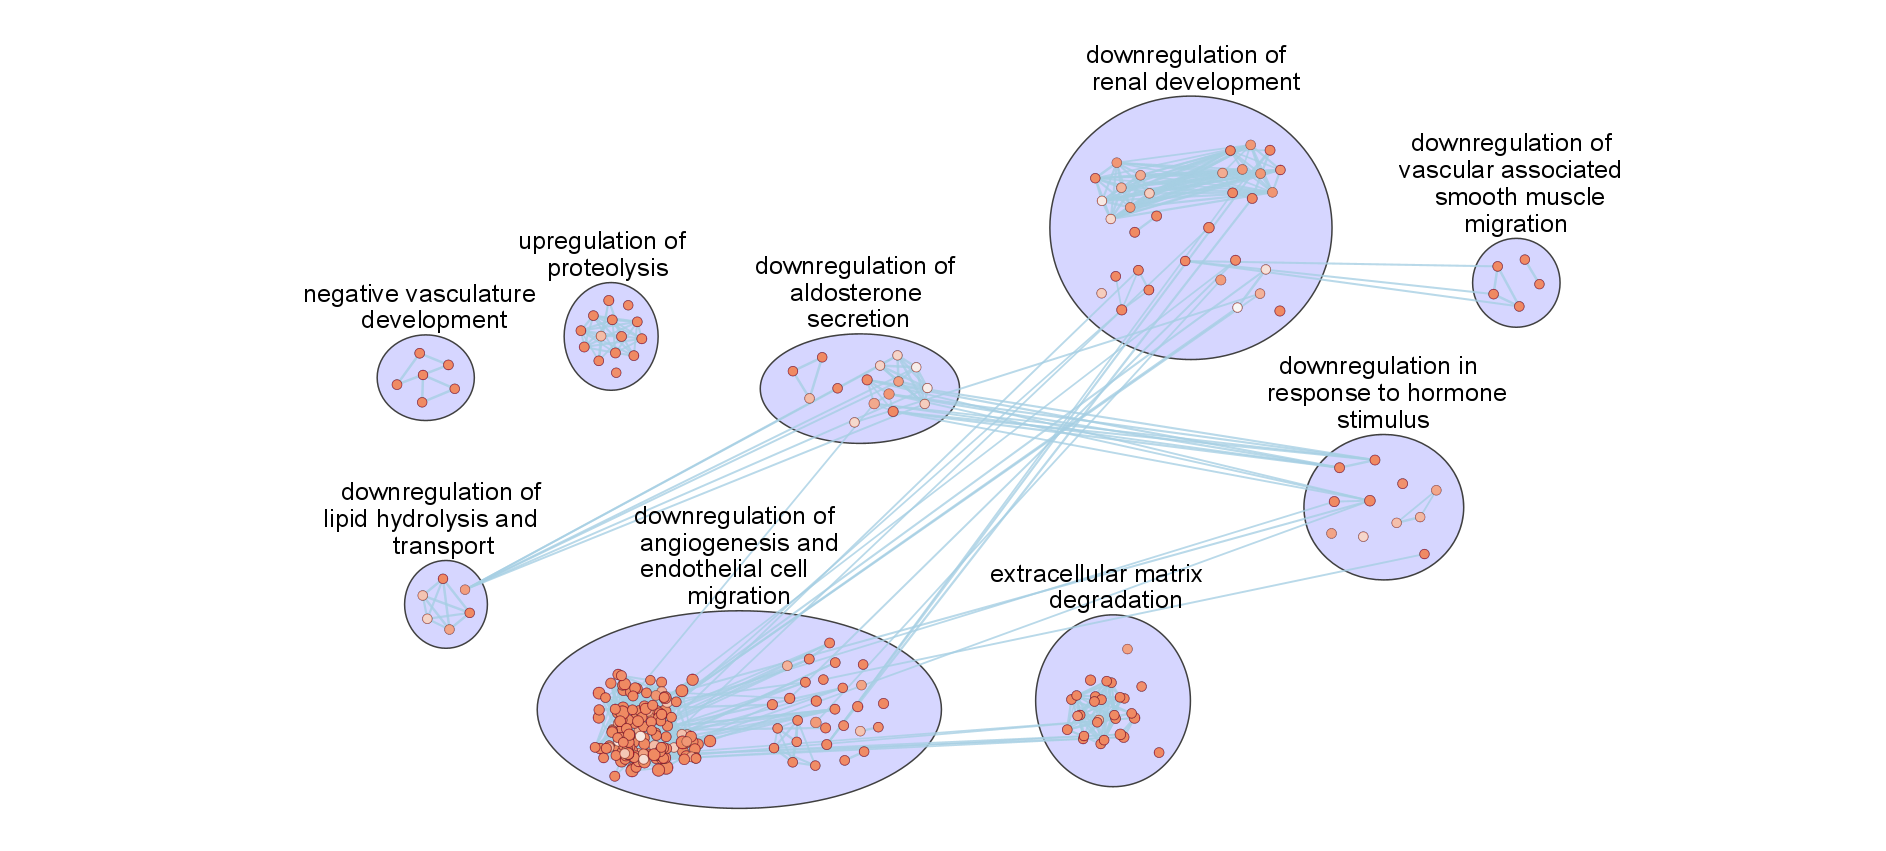

The table this chart was drawn from, first rows:
EnrichmentMap::Colouring (gat_d_en), EnrichmentMap::ES (gat_d_en), EnrichmentMap::fdr_qvalue (gat_d_en), EnrichmentMap::fwer_qvalue (gat_d_en), EnrichmentMap::Genes, EnrichmentMap::GS_DESCR, EnrichmentMap::gs_size, EnrichmentMap::GS_Type, EnrichmentMap::Name, EnrichmentMap::NES (gat_d_en), EnrichmentMap::pvalue (gat_d_en), MCODE::Clusters (2), MCODE::Node Status (2), MCODE::Score (2), name, selected, shared name, wordcloud.sync
0.9999, , 1.2819283615045325E-4, , MMP2|COL3A1|DAG1|ANGPT1|VTN|KDR|FGF10|ZB…, embryo development, 22, ENR, GO:0009790, 1.0, 1.2819283615045325E-4, Cluster 5, Clustered, 91.47, GO:0009790, false, GO:0009790, false
0.9997, , 3.330886618034348E-4, , ADAMTS9|ANGPT4|PTN|AGT|TAFA5|COL4A3, negative regulation of angiogenesis, 6, ENR, GO:0016525, 1.0, 3.330886618034348E-4, Cluster 8, Clustered, 53.0, GO:0016525, false, GO:0016525, false
0.9984, , 0.001597, , VEGFA|ADAMTS16|COL4A1|LAMA5|AGT|NPNT, renal tubule morphogenesis, 6, ENR, GO:0061333, 1.0, 0.001597, Cluster 4, Clustered, 48.76, GO:0061333, false, GO:0061333, false
1, , 8.218891687873858E-6, , COL3A1|ANGPT1|ADAMTS12|AGT|FGFBP3|NPNT|K…, response to growth factor, 18, ENR, GO:0070848, 1.0, 8.218891687873858E-6, Cluster 1, Clustered, 96.12, GO:0070848, false, GO:0070848, false
0.9996, , 3.9152427590667416E-4, , ADAMTS9|ANGPT4|PTN|AGT|TAFA5|COL4A3, negative regulation of vasculature devel…, 6, ENR, GO:1901343, 1.0, 3.9152427590667416E-4, Cluster 8, Clustered, 53.0, GO:1901343, false, GO:1901343, false
1, , 7.163337633355927E-7, , ANGPT4|PTN|AGT|TAFA5|KDR|COL4A3|BMPER|IG…, regulation of vasculature development, 14, ENR, GO:1901342, 1.0, 7.163337633355927E-7, Cluster 5, Clustered, 95.63, GO:1901342, false, GO:1901342, false
1, , 6.051896432701625E-7, , ANGPT4|PTN|AGT|TAFA5|KDR|COL4A3|BMPER|IG…, regulation of angiogenesis, 14, ENR, GO:0045765, 1.0, 6.051896432701625E-7, Cluster 5, Seed, 95.63, GO:0045765, false, GO:0045765, false
1, , 5.994015895075724E-7, , POSTN|ANGPT4|PTN|ADAMTS12|AGT|TAFA5|ASPN…, negative regulation of developmental pro…, 24, ENR, GO:0051093, 1.0, 5.994015895075724E-7, Cluster 5, Clustered, 76.88, GO:0051093, false, GO:0051093, false
1, , 1.470519604589196E-6, , IL15RA|AGT|NPNT|THPO|ZBED3|LPL|COL1A1|AD…, positive regulation of developmental pro…, 27, ENR, GO:0051094, 1.0, 1.470519604589196E-6, Cluster 1, Clustered, 118.6, GO:0051094, false, GO:0051094, false
0.9995, , 5.286237450558126E-4, , PCSK5|ADIPOQ|AGT|PDGFB|TAFA5, vascular associated smooth muscle cell m…, 5, ENR, GO:1904738, 1.0, 5.286237450558126E-4, Cluster 10, Clustered, 58.49, GO:1904738, false, GO:1904738, false
0.999, , 0.001036, , REN1|VEGFA|ANGPT1|ADGRG1|RETN|INSL3|KDR|…, reproductive system development, 10, ENR, GO:0061458, 1.0, 0.001036, Cluster 5, Clustered, 80.72, GO:0061458, false, GO:0061458, false
1, , 2.402952322065198E-10, , POSTN|IL15RA|ADAMTS12|PRXL2A|AGT|NPNT|TH…, regulation of developmental process, 44, ENR, GO:0050793, 1.0, 2.402952322065198E-10, Cluster 1, Clustered, 119.6, GO:0050793, false, GO:0050793, false
0.9999, , 1.309036419858071E-4, , PTN|KDR|COL4A3|BMPER|FGF10|IGF2|IGF1|EGF…, epithelial cell proliferation, 14, ENR, GO:0050673, 1.0, 1.309036419858071E-4, Cluster 1, Clustered, 114.5, GO:0050673, false, GO:0050673, false
1, , 4.465817238805538E-6, , COL3A1|POSTN|ELN|ADAMTS12|AGT|VTN|NPNT|C…, regulation of cellular process, 90, ENR, GO:0050794, 1.0, 4.465817238805538E-6, Cluster 1, Clustered, 119.6, GO:0050794, false, GO:0050794, false
0.9996, , 4.2537215817992525E-4, , ANGPT1|MMRN2|KDR|VEGFB|FGF10, regulation of vascular endothelial growt…, 5, ENR, GO:0030947, 1.0, 4.2537215817992525E-4, Cluster 1, Clustered, 110.9, GO:0030947, false, GO:0030947, false
1, , 1.5462358192611022E-8, , REN1|ANGPT1|AGT|NPNT|COL4A3|BMPER|FGF10|…, kidney development, 15, ENR, GO:0001822, 1.0, 1.5462358192611022E-8, Cluster 7, Clustered, 70.63, GO:0001822, false, GO:0001822, 
0.9995, , 5.370638879199546E-4, , ANGPT1|KDR|VEGFB|FGF10, positive regulation of vascular endothel…, 4, ENR, GO:0030949, 1.0, 5.370638879199546E-4, Cluster 1, Clustered, 109.8, GO:0030949, false, GO:0030949, false
0.9999, , 8.552386983524825E-5, , REN1|COL3A1|TFPI|ADAMTS12|AGT|FGFBP3|NPN…, cellular response to endogenous stimulus, 20, ENR, GO:0071495, 1.0, 8.552386983524825E-5, Cluster 11, Clustered, 48.0, GO:0071495, false, GO:0071495, false
1, , 1.78150308379584E-5, , REN1|VEGFA|ADAMTS16|LAMA5|AGT|NPNT|BMPER…, mesonephros development, 8, ENR, GO:0001823, 1.0, 1.78150308379584E-5, Cluster 7, Clustered, 66, GO:0001823, false, GO:0001823, 
1, , 7.910883597499965E-17, , COL3A1|AGT|COL4A3|COL1A1|NAXE|RSPO3|ADAM…, vasculature development, 31, ENR, GO:0001944, 1.0, 7.910883597499965E-17, Cluster 1, Clustered, 118.8, GO:0001944, false, GO:0001944, false
0.9995, , 5.229014558744268E-4, , APOC1|SERPINA3K|ANGPT1|TFPI|ITIH4|ANGPT4…, regulation of catalytic activity, 16, ENR, GO:0050790, 1.0, 5.229014558744268E-4, Cluster 3, Clustered, 17.45, GO:0050790, false, GO:0050790, false
0.9999, , 1.3837451253237212E-4, , PTN|KDR|COL4A3|FGF10|IGF2|IGF1|EGFL7|VEG…, regulation of epithelial cell proliferat…, 13, ENR, GO:0050678, 1.0, 1.3837451253237212E-4, Cluster 1, Clustered, 115.8, GO:0050678, false, GO:0050678, false
0.9998, , 1.9227077395764144E-4, , EGFL7|VEGFA|PTN|PDGFB|KDR|VEGFB|FGF10|CX…, positive regulation of epithelial cell p…, 10, ENR, GO:0050679, 1.0, 1.9227077395764144E-4, Cluster 1, Clustered, 118.4, GO:0050679, false, GO:0050679, false
1, , 3.206576490028884E-9, , COL3A1|POSTN|ELN|ADAMTS12|AGT|VTN|NPNT|M…, biological regulation, 103, ENR, GO:0065007, 1.0, 3.206576490028884E-9, Cluster 1, Clustered, 119.6, GO:0065007, false, GO:0065007, false
0.998, , 0.002006, , REN1|COL3A1|POSTN|TFPI|ELN|AGT|FGFBP3|VT…, regulation of biological quality, 40, ENR, GO:0065008, 1.0, 0.002006, Cluster 1, Clustered, 114.3, GO:0065008, false, GO:0065008, false
0.9999, , 9.512810131995846E-5, , PON1|REN1|APOC1|RETN|AGT|LIPG, regulation of lipid localization, 6, ENR, GO:1905952, 1.0, 9.512810131995846E-5, Cluster 9, Clustered, 22.48, GO:1905952, false, GO:1905952, false
0.9885, , 0.01149, , DAG1|LAMA5|FGF10|IGF2|IGF1, exocrine system development, 5, ENR, GO:0035272, 1.0, 0.01149, Cluster 5, Clustered, 91.44, GO:0035272, false, GO:0035272, false
1, , 1.9869218974056484E-8, , DAG1|VTN|NPNT|COL4A3|TNC|COL4A5|COL1A1|C…, ECM-receptor interaction, 13, ENR, KEGG:04512, 1.0, 1.9869218974056484E-8, Cluster 2, Clustered, 35.56, KEGG:04512, false, KEGG:04512, false
0.9944, , 0.005619, , VEGFA|ADAMTS16|COL4A1|LAMA5|AGT|NPNT, renal tubule development, 6, ENR, GO:0061326, 1.0, 0.005619, Cluster 4, Clustered, 48.76, GO:0061326, false, GO:0061326, false
0.9999, , 1.350468593627337E-4, , APOC1|SERPINA3K|ANGPT1|TFPI|ITIH4|ANGPT4…, regulation of molecular function, 19, ENR, GO:0065009, 1.0, 1.350468593627337E-4, Cluster 3, Clustered, 17.91, GO:0065009, false, GO:0065009, false
1, , 2.986810000959882E-5, , VEGFA|DAG1|ANGPT1|THPO|VEGFB|C1QTNF12|CX…, regulation of protein kinase B signaling, 10, ENR, GO:0051896, 1.0, 2.986810000959882E-5, Cluster 1, Clustered, 110.4, GO:0051896, false, GO:0051896, false
0.9999, , 1.2603561654884085E-4, , VEGFA|ANGPT1|MMRN2|KDR|VEGFB|FGF10, vascular endothelial growth factor recep…, 6, ENR, GO:0048010, 1.0, 1.2603561654884085E-4, Cluster 1, Clustered, 114.8, GO:0048010, false, GO:0048010, false
1, , 3.83740987078071E-8, , EGFL7|POSTN|PCSK5|ADIPOQ|RETN|AGT|VTN|PD…, smooth muscle cell migration, 10, ENR, GO:0014909, 1.0, 3.83740987078071E-8, Cluster 10, Clustered, 57.16, GO:0014909, false, GO:0014909, false
1, , 3.823882878864641E-6, , COL3A1|AGT|FGFBP3|FABP5|NPNT|THPO|ZBED3|…, positive regulation of signaling, 30, ENR, GO:0023056, 1.0, 3.823882878864641E-6, Cluster 1, Clustered, 118.8, GO:0023056, false, GO:0023056, false
1, , 1.7416294849601617E-5, , REN1|COL3A1|POSTN|ADAMTS12|AGT|FGFBP3|FA…, regulation of signaling, 41, ENR, GO:0023051, 1.0, 1.7416294849601617E-5, Cluster 1, Clustered, 117.2, GO:0023051, false, GO:0023051, false
0.9712, , 0.02883, , VEGFA|DAG1|PCSK5|ENPP2|KDR, positive regulation of cell-matrix adhes…, 5, ENR, GO:0001954, 1.0, 0.02883, Cluster 7, Clustered, 75.83, GO:0001954, false, GO:0001954, 
0.9767, , 0.02329, , VEGFA|ANGPT1|AGT|PDGFB|KDR|C1QBP|IGF1, phosphatidylinositol-mediated signaling, 7, ENR, GO:0048015, 1.0, 0.02329, Cluster 1, Clustered, 115.8, GO:0048015, false, GO:0048015, false
1, , 1.3995553210938993E-6, , MMP2|DAG1|ANGPT1|ADAMTS12|AGT|NPNT|KDR|T…, morphogenesis of an epithelium, 17, ENR, GO:0002009, 1.0, 1.3995553210938993E-6, Cluster 1, Clustered, 97.02, GO:0002009, false, GO:0002009, false
1, , 4.404819761479674E-6, , COL3A1|ANGPT1|ADAMTS12|AGT|FGFBP3|NPNT|K…, cellular response to growth factor stimu…, 18, ENR, GO:0071363, 1.0, 4.404819761479674E-6, Cluster 1, Clustered, 96.12, GO:0071363, false, GO:0071363, false
1, , 6.51284951313791E-6, , COL3A1|POSTN|ADAMTS12|AGT|NPNT|COL4A3|CO…, signaling, 66, ENR, GO:0023052, 1.0, 6.51284951313791E-6, Cluster 1, Clustered, 119.6, GO:0023052, false, GO:0023052, false
1, , 9.681881787180584E-13, , COL3A1|DAG1|ANGPT1|POSTN|PTN|ADAMTS12|VT…, cell-substrate adhesion, 20, ENR, GO:0031589, 1.0, 9.681881787180584E-13, Cluster 7, Clustered, 74.25, GO:0031589, false, GO:0031589, 
1, , 1.5504480442264795E-5, , VEGFA|ANGPT1|THPO|VEGFB|C1QTNF12|CXCL12|…, positive regulation of protein kinase B …, 9, ENR, GO:0051897, 1.0, 1.5504480442264795E-5, Cluster 1, Clustered, 112.7, GO:0051897, false, GO:0051897, false
0.9759, , 0.02412, , POSTN|IL17RB|AGT|VTN|FABP5|NPNT|THPO|COL…, positive regulation of metabolic process, 39, ENR, GO:0009893, 1.0, 0.02412, Cluster 1, Clustered, 111.6, GO:0009893, false, GO:0009893, false
0.9997, , 2.7418327151663784E-4, , PCSK5|ADIPOQ|AGT|PDGFB|TAFA5, regulation of vascular associated smooth…, 5, ENR, GO:1904752, 1.0, 2.7418327151663784E-4, Cluster 10, Seed, 58.49, GO:1904752, false, GO:1904752, false
0.9709, , 0.02907, , VEGFA|KDR|VEGFB, VEGF ligand-receptor interactions, 3, ENR, REAC:R-MMU-194313, 1.0, 0.02907, Cluster 1, Clustered, 114.7, REAC:R-MMU-194313, false, REAC:R-MMU-194313, false
1, , 5.164831837645254E-6, , COL3A1|COL4A1|COL5A2|COL4A4|COL4A3|COL4A…, NCAM1 interactions, 6, ENR, REAC:R-MMU-419037, 1.0, 5.164831837645254E-6, Cluster 2, Clustered, 35.79, REAC:R-MMU-419037, false, REAC:R-MMU-419037, false
1, , 1.8275540436205168E-13, , COL3A1|POSTN|ELN|ADAMTS12|AGT|VTN|NPNT|C…, anatomical structure morphogenesis, 49, ENR, GO:0009653, 1.0, 1.8275540436205168E-13, Cluster 1, Clustered, 119.6, GO:0009653, false, GO:0009653, false
0.9738, , 0.02621, , VEGFA|ANGPT1|AGT|PDGFB|KDR|C1QBP|IGF1, inositol lipid-mediated signaling, 7, ENR, GO:0048017, 1.0, 0.02621, Cluster 1, Clustered, 115.8, GO:0048017, false, GO:0048017, false
1, , 2.400208574972221E-8, , DAG1|ANGPT1|PTN|VTN|NPNT|KDR|IGF2|IGF1|V…, positive regulation of cell adhesion, 18, ENR, GO:0045785, 1.0, 2.400208574972221E-8, Cluster 1, Clustered, 112.5, GO:0045785, false, GO:0045785, false
1, , 1.998534501917243E-5, , COL1A1|COL3A1|COL1A2|LAMA5|COL5A2|LAMA4|…, MET activates PTK2 signaling, 7, ENR, REAC:R-MMU-8874081, 1.0, 1.998534501917243E-5, Cluster 6, Clustered, 38.95, REAC:R-MMU-8874081, false, REAC:R-MMU-8874081, false
0.9869, , 0.01305, , DAG1|ANGPT1|PTN|KDR|FGF10|VEGFA|LAMA5|PD…, chemotaxis, 13, ENR, GO:0006935, 1.0, 0.01305, Cluster 1, Clustered, 117.7, GO:0006935, false, GO:0006935, false
1, , 7.012707446859243E-7, , REN1|DAG1|ANGPT1|AGT|FGFBP3|TRF|NPNT|THP…, MAPK cascade, 21, ENR, GO:0000165, 1.0, 7.012707446859243E-7, Cluster 1, Clustered, 118.6, GO:0000165, false, GO:0000165, false
0.9891, , 0.01089, , COL3A1|PCSK5|PTN|LAMA5|ADAMTS14|LAMB1, integrin-mediated signaling pathway, 6, ENR, GO:0007229, 1.0, 0.01089, Cluster 2, Clustered, 36.95, GO:0007229, false, GO:0007229, false
1, , 1.0939856645710862E-5, , VEGFA|DAG1|ANGPT1|THPO|KDR|VEGFB|C1QTNF1…, protein kinase B signaling, 11, ENR, GO:0043491, 1.0, 1.0939856645710862E-5, Cluster 1, Clustered, 115.3, GO:0043491, false, GO:0043491, false
0.9896, , 0.01042, , VEGFA|PTN|PDGFB|VEGFB|IGF2|YBX1, positive regulation of cell division, 6, ENR, GO:0051781, 1.0, 0.01042, Cluster 1, Clustered, 105.3, GO:0051781, false, GO:0051781, false
0.971, , 0.02899, , REN1|AGT, ACE inhibitor pathway, 2, ENR, WP:WP396, 1.0, 0.02899, Cluster 6, Clustered, 39.53, WP:WP396, false, WP:WP396, false
0.9987, , 0.001341, , APOC1|DAG1|ANGPT1|ANGPT4|AGT|VTN|TRF|NPN…, regulation of phosphate metabolic proces…, 22, ENR, GO:0019220, 1.0, 0.001341, Cluster 1, Clustered, 119.6, GO:0019220, false, GO:0019220, false
1, , 1.7724208473473633E-9, , REN1|ANGPT1|AGT|NPNT|COL4A3|BMPER|FGF10|…, renal system development, 16, ENR, GO:0072001, 1.0, 1.7724208473473633E-9, Cluster 7, Clustered, 71.56, GO:0072001, false, GO:0072001, 
0.9571, , 0.04292, , REN1|AGT, aldosterone secretion, 2, ENR, GO:0035932, 1.0, 0.04292, Cluster 6, Clustered, 39.53, GO:0035932, false, GO:0035932, false
1, , 1.578152053774603E-11, , ANGPT1|ANGPT4|PTN|AGT|INSL3|KDR|BMPER|FG…, regulation of epithelial cell migration, 16, ENR, GO:0010632, 1.0, 1.578152053774603E-11, Cluster 1, Clustered, 116.1, GO:0010632, false, GO:0010632, false
... 255 more rows
